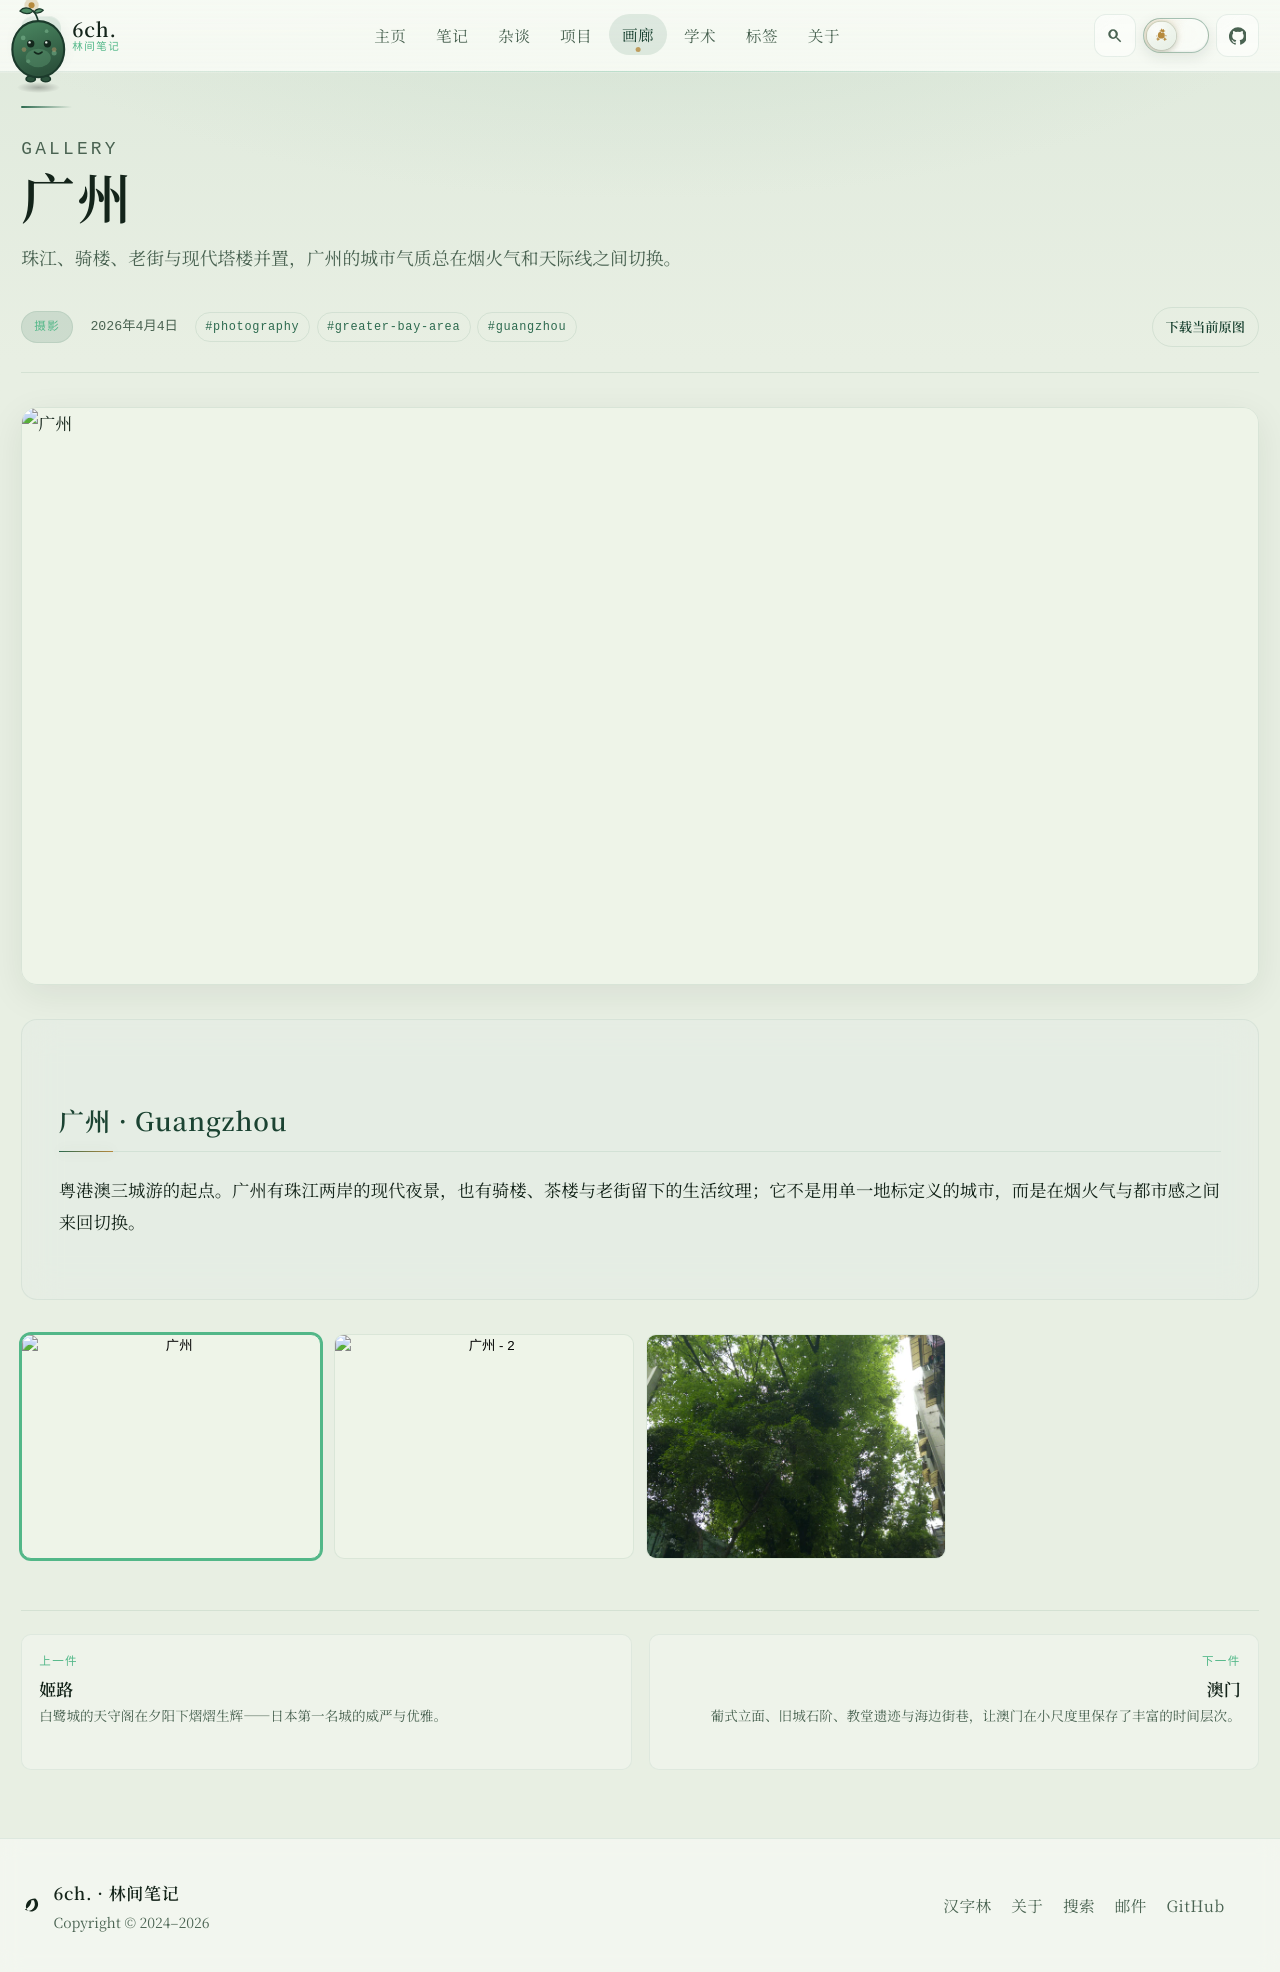

repository: 6chHenry/6chHenry.github.io · page: gallery/photography/guangzhou/index.html · generator: mkdocs

---
title: 广州
description: 珠江、骑楼、老街与现代塔楼并置，广州的城市气质总在烟火气和天际线之间切换。
date: 2026-04-04
category: photography
cover: /assets/gallery/photography/guangzhou.assets/Yat-sen_Mausoleum_front.JPG
coverDesc: 中山纪念堂的正面立面，是广州近现代城市记忆中庄重的一幕。
images:
  - /assets/gallery/photography/guangzhou.assets/Yat-sen_Mausoleum_side.JPG
  - /assets/gallery/photography/guangzhou.assets/shamian_island.JPG
imageDescs:
  - 从侧面看中山纪念堂，屋檐、台阶与树影让建筑线条更有层次。
  - 沙面的街道、树影与欧陆立面，保留着广州安静、缓慢的一面。
tags:
  - photography
  - greater-bay-area
  - guangzhou
draft: false
---

## 广州 · Guangzhou

粤港澳三城游的起点。广州有珠江两岸的现代夜景，也有骑楼、茶楼与老街留下的生活纹理；它不是用单一地标定义的城市，而是在烟火气与都市感之间来回切换。
